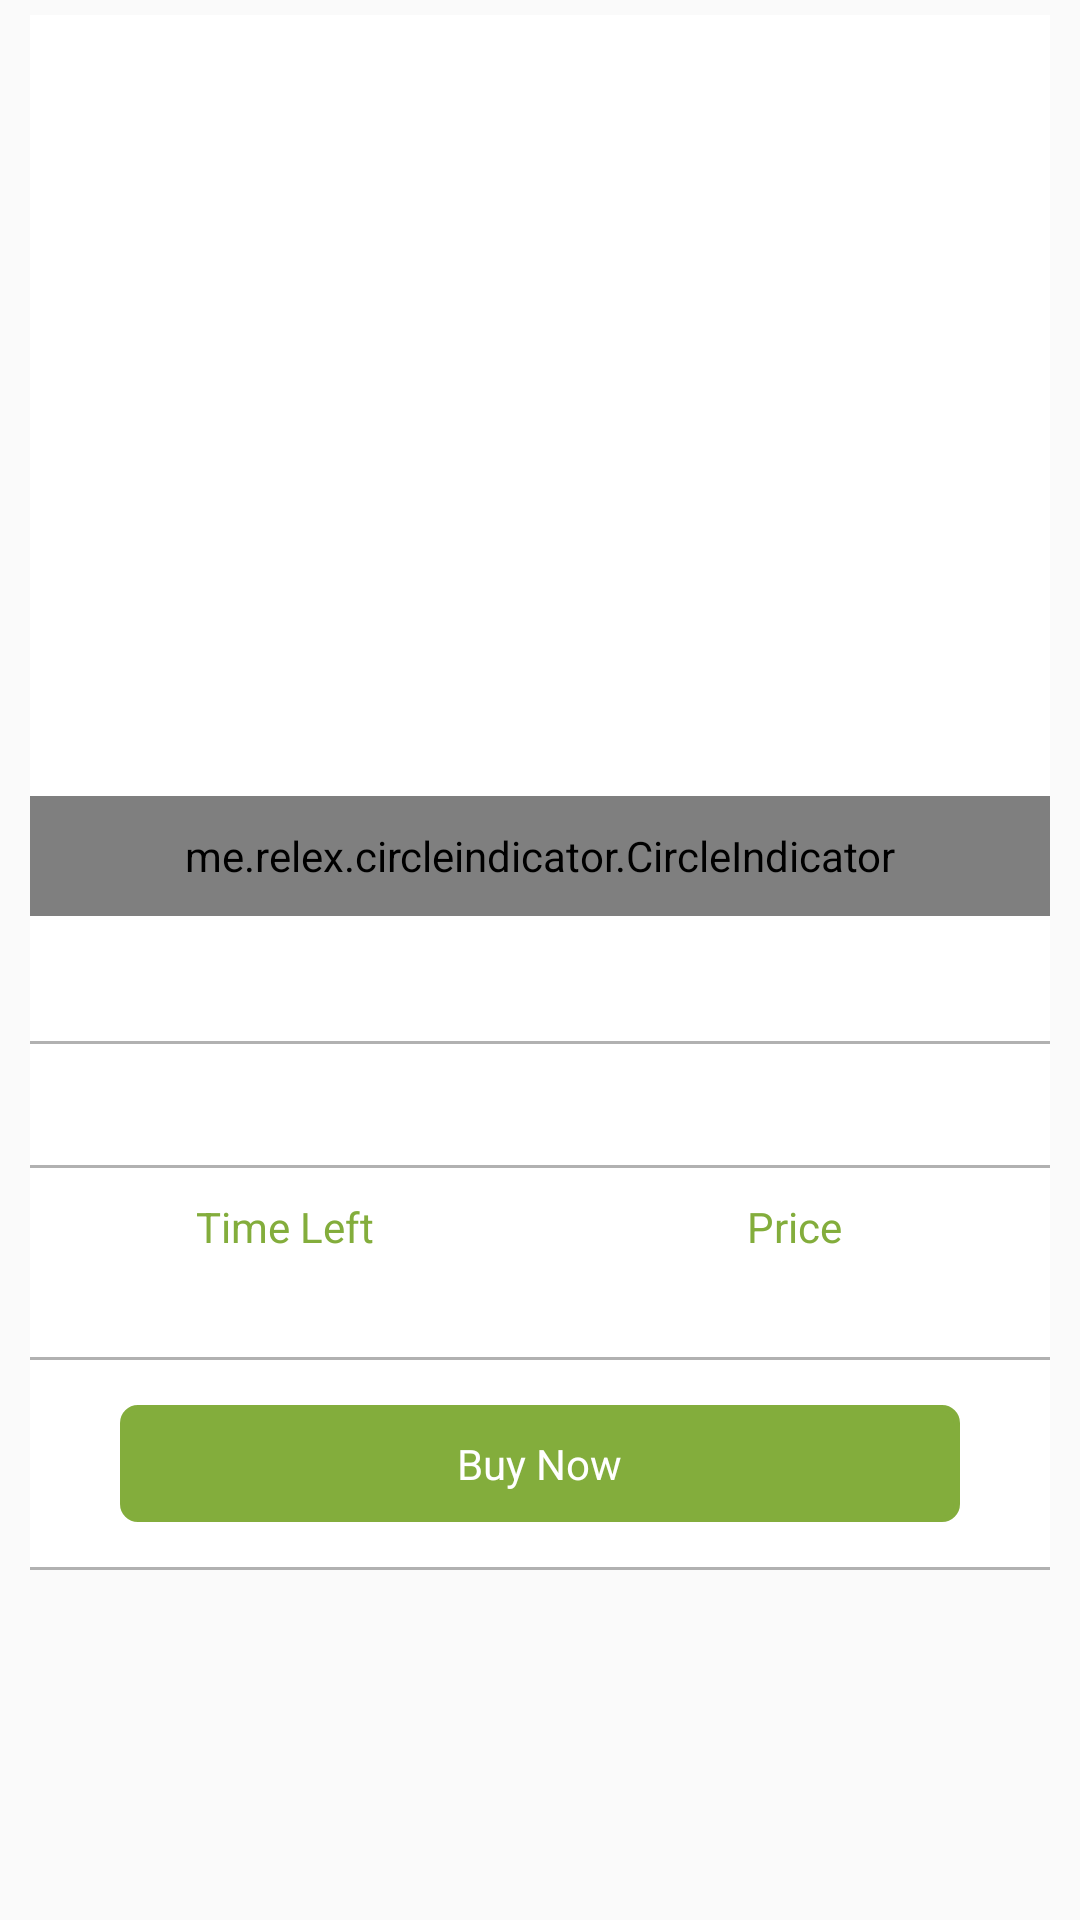

The Android layout XML behind this screen, and the referenced resources:
<!-- AndroidManifest.xml: application theme AppTheme -->
<!-- res/layout/list_header.xml -->
<?xml version="1.0" encoding="utf-8"?>
<LinearLayout xmlns:android="http://schemas.android.com/apk/res/android"
    xmlns:app="http://schemas.android.com/apk/res-auto"
    android:orientation="vertical"
    android:layout_width="match_parent"
    android:layout_height="match_parent">

    <RelativeLayout
        android:layout_width="match_parent"
        android:layout_height="match_parent"
        android:layout_marginTop="5dp">

        <LinearLayout
            android:orientation="vertical"
            android:layout_width="match_parent"
            android:layout_height="wrap_content"
            android:layout_marginBottom="15dp"
            android:background="#ffffff"
            android:layout_marginLeft="10dp"
            android:layout_marginRight="10dp"
            android:id="@+id/bann_ll_home">

            <LinearLayout
                android:orientation="vertical"
                android:layout_width="match_parent"
                android:layout_height="match_parent" >

                <TextView
                    android:layout_width="match_parent"
                    android:layout_height="wrap_content"
                    android:id="@+id/item_type_h_tv"
                    android:layout_margin="15dp"
                    android:textSize="15sp"
                    android:textColor="#000" />
            </LinearLayout>

            <RelativeLayout
                android:layout_width="match_parent"
                android:layout_height="250dp">
                <view
                    android:layout_width="match_parent"
                    android:layout_height="match_parent"
                    class="android.support.v4.view.ViewPager"
                    android:id="@+id/view" />
                <me.relex.circleindicator.CircleIndicator
                    android:id="@+id/indicator"
                    android:layout_width="match_parent"
                    android:layout_height="40dp"
                    app:ci_drawable="@drawable/circle_stroke"
                    app:ci_drawable_unselected="@drawable/circle_fill"
                    app:ci_height="6dp"
                    app:ci_width="6dp"
                    android:layout_alignParentBottom="true" />

            </RelativeLayout>

            <LinearLayout
                android:orientation="vertical"
                android:layout_width="match_parent"
                android:layout_height="match_parent">

                <LinearLayout
                    android:orientation="vertical"
                    android:layout_width="match_parent"
                    android:layout_height="wrap_content"
                    android:paddingLeft="10dp"
                    android:paddingTop="5dp"
                    android:paddingRight="10dp"
                    android:paddingBottom="5dp"
                    android:gravity="center">

                    <TextView
                        android:layout_width="wrap_content"
                        android:layout_height="wrap_content"
                        android:id="@+id/p_title_hpl"
                        android:textSize="16sp"
                        android:textColor="@color/aa_app_green"
                        android:textStyle="bold"
                        android:layout_margin="5dp" />

                </LinearLayout>

                <LinearLayout
                    android:orientation="vertical"
                    android:layout_width="match_parent"
                    android:layout_height="1dp"
                    android:background="#B1B1B1" />

                <LinearLayout
                    android:orientation="vertical"
                    android:layout_width="match_parent"
                    android:layout_height="match_parent" >

                    <TextView
                        android:layout_width="wrap_content"
                        android:layout_height="wrap_content"
                        android:id="@+id/hpl_p_des"
                        android:textColor="#595959"
                        android:textSize="15sp"
                        android:layout_marginLeft="15dp"
                        android:layout_marginTop="10dp"
                        android:layout_marginRight="15dp"
                        android:layout_marginBottom="10dp" />
                </LinearLayout>

                <LinearLayout
                    android:orientation="vertical"
                    android:layout_width="match_parent"
                    android:layout_height="1dp"
                    android:background="#B1B1B1" />

                <LinearLayout
                    android:orientation="horizontal"
                    android:layout_width="match_parent"
                    android:layout_height="match_parent"
                    android:paddingTop="10dp"
                    android:paddingBottom="10dp">

                    <LinearLayout
                        android:orientation="vertical"
                        android:layout_width="match_parent"
                        android:layout_height="wrap_content"
                        android:layout_weight="1"
                        android:gravity="center">

                        <TextView
                            android:layout_width="wrap_content"
                            android:layout_height="wrap_content"
                            android:text="Time Left"
                            android:id="@+id/hs_time_left_tv"
                            android:textColor="@color/aa_app_green" />

                        <TextView
                            android:layout_width="wrap_content"
                            android:layout_height="wrap_content"
                            android:id="@+id/time_left_tv"
                            android:layout_marginTop="5dp" />
                    </LinearLayout>

                    <LinearLayout
                        android:orientation="vertical"
                        android:layout_width="match_parent"
                        android:layout_height="match_parent"
                        android:layout_weight="1"
                        android:gravity="center">

                        <TextView
                            android:layout_width="wrap_content"
                            android:layout_height="wrap_content"
                            android:text="Price"
                            android:id="@+id/hs_price_tv"
                            android:textColor="@color/aa_app_green" />

                        <TextView
                            android:layout_width="wrap_content"
                            android:layout_height="wrap_content"
                            android:id="@+id/price_tv_hpl"
                            android:layout_marginTop="5dp"
                            android:textColor="#000" />
                    </LinearLayout>

                    <LinearLayout
                        android:orientation="horizontal"
                        android:layout_width="match_parent"
                        android:layout_height="match_parent"
                        android:layout_weight="1"
                        android:gravity="center"
                        android:visibility="gone">

                        <ImageView
                            android:layout_width="30dp"
                            android:layout_height="30dp"
                            android:id="@+id/imageView17"
                            android:src="@drawable/share"
                            android:tint="#000" />

                        <TextView
                            android:layout_width="wrap_content"
                            android:layout_height="match_parent"
                            android:text="Share"
                            android:id="@+id/textView38"
                            android:gravity="center" />
                    </LinearLayout>
                </LinearLayout>

                <LinearLayout
                    android:orientation="vertical"
                    android:layout_width="match_parent"
                    android:layout_height="1dp"
                    android:background="#B1B1B1" />

                <LinearLayout
                    android:orientation="vertical"
                    android:layout_width="match_parent"
                    android:layout_height="match_parent"
                    android:layout_marginLeft="30dp"
                    android:layout_marginRight="30dp"
                    android:layout_marginTop="15dp"
                    android:layout_marginBottom="15dp">

                    <LinearLayout
                        android:orientation="vertical"
                        android:layout_width="match_parent"
                        android:layout_height="match_parent"
                        android:background="@drawable/green_rounded_corners_with_fill"
                        android:gravity="center"
                        android:id="@+id/buy_now_ll_hpl">

                        <TextView
                            android:layout_width="wrap_content"
                            android:layout_height="wrap_content"
                            android:text="Buy Now"
                            android:id="@+id/textView10"
                            android:textColor="#ffffff"
                            android:layout_margin="10dp" />
                    </LinearLayout>
                </LinearLayout>

            </LinearLayout>

            <LinearLayout
                android:orientation="vertical"
                android:layout_width="match_parent"
                android:layout_height="1dp"
                android:background="#B1B1B1" />

        </LinearLayout>

        <TextView
            android:layout_width="match_parent"
            android:layout_height="200dp"
            android:text="No Products/Coupons"
            android:id="@+id/no_banner_products"
            android:layout_centerInParent="true"
            android:textColor="#000"
            android:textSize="20sp"
            android:background="#ffffff"
            android:gravity="center"
            android:visibility="gone" />
    </RelativeLayout>

</LinearLayout>
<!-- resources referenced by this layout -->
<resources>
  <color name="aa_app_green">#83AD3C</color>
  <!-- drawable circle_fill: png bitmap (drawable, 3461 bytes) -->
  <!-- drawable circle_stroke: png bitmap (drawable, 3699 bytes) -->
  <!-- drawable green_rounded_corners_with_fill (drawable) -->
  <?xml version="1.0" encoding="UTF-8"?>
  <shape xmlns:android="http://schemas.android.com/apk/res/android">
      <solid android:color="#83AD3C"/>
  
      <stroke android:width="2dp"
          android:color="#83AD3C"
          />
  
      
          
          
          
          
  
      <corners
          android:bottomRightRadius="5dp"
          android:bottomLeftRadius="5dp"
          android:topLeftRadius="5dp"
          android:topRightRadius="5dp"/>
  </shape>
  <style name="AppTheme" parent="Theme.AppCompat.Light.DarkActionBar">
          
      </style>
</resources>
